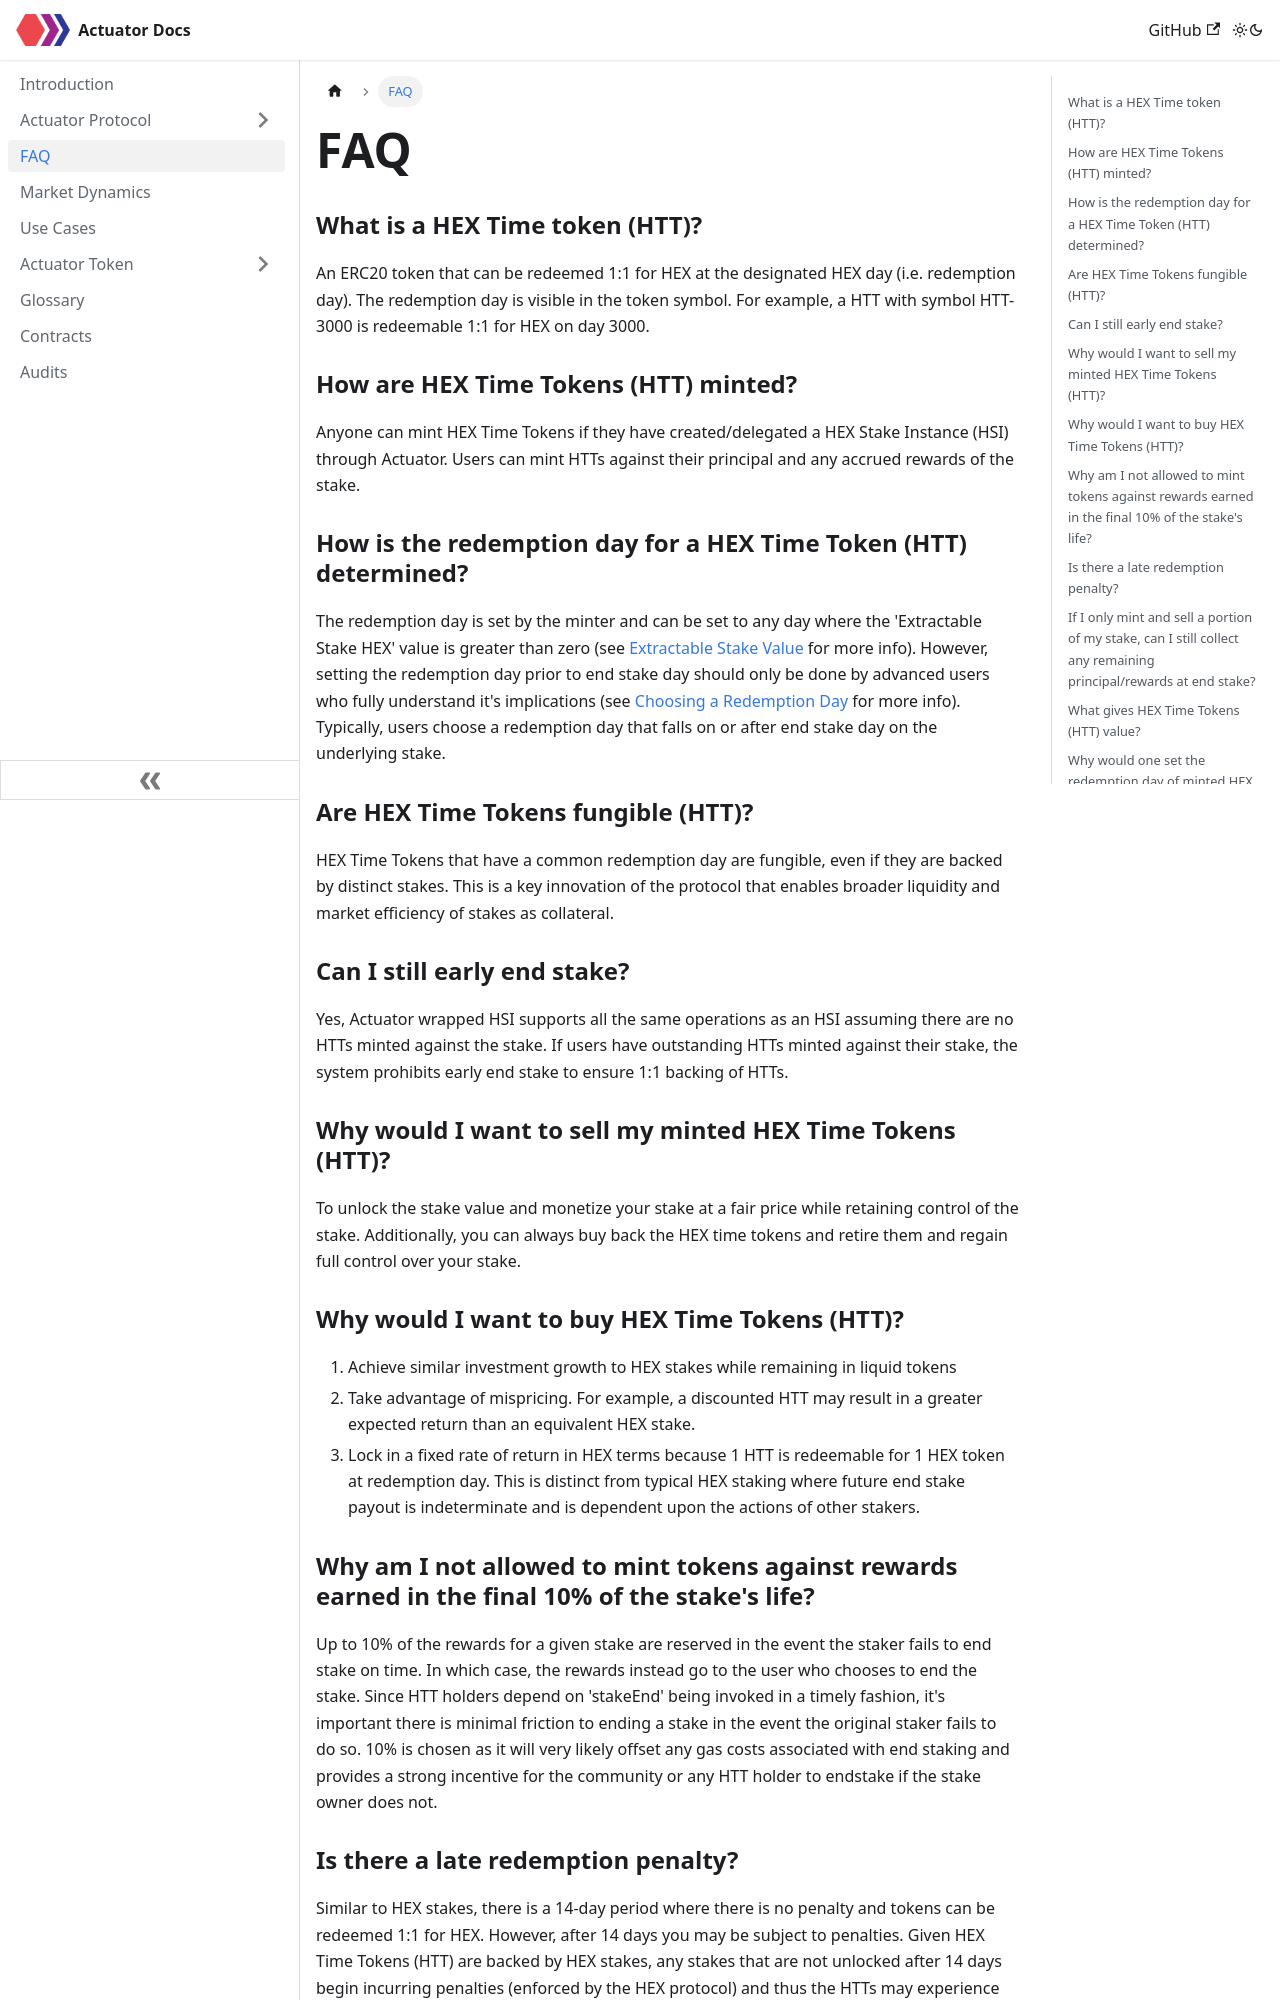

repository: actuator-finance/Actuator-Docs · page: faq.html · generator: docusaurus

---
sidebar_position: 3
---

# FAQ

### What is a HEX Time token (HTT)?
An ERC20 token that can be redeemed 1:1 for HEX at the designated HEX day (i.e. redemption day). The redemption day is visible in the token symbol. For example, a HTT with  symbol HTT-3000 is redeemable 1:1 for HEX on day 3000.
### How are HEX Time Tokens (HTT) minted?
Anyone can mint HEX Time Tokens if they have created/delegated a HEX Stake Instance (HSI) through Actuator. Users can mint HTTs against their principal and any accrued rewards of the stake.
### How is the redemption day for a HEX Time Token (HTT) determined?
The redemption day is set by the minter and can be set to any day where the 'Extractable Stake HEX' value is greater than zero (see [Extractable Stake Value](Actuator%20Protocol/extractableStakeValue) for more info). However, setting the redemption day prior to end stake day should only be done by advanced users who fully understand it's implications (see [Choosing a Redemption Day](Actuator%20Protocol/choosingTheRedemptionDay) for more info). Typically, users choose a redemption day that falls on or after end stake day on the underlying stake.
### Are HEX Time Tokens fungible (HTT)?
HEX Time Tokens that have a common redemption day are fungible, even if they are backed by distinct stakes. This is a key innovation of the protocol that enables broader liquidity and market efficiency of stakes as collateral.
### Can I still early end stake?
Yes, Actuator wrapped HSI supports all the same operations as an HSI assuming there are no HTTs minted against the stake. If users have outstanding HTTs minted against their stake, the system prohibits early end stake to ensure 1:1 backing of HTTs.
### Why would I want to sell my minted HEX Time Tokens (HTT)?
To unlock the stake value and monetize your stake at a fair price while retaining control of the stake. Additionally, you can always buy back the HEX time tokens and retire them and regain full control over your stake.
### Why would I want to buy HEX Time Tokens (HTT)?
1. Achieve similar investment growth to HEX stakes while remaining in liquid tokens
2. Take advantage of mispricing. For example, a discounted HTT may result in a greater expected return than an equivalent HEX stake.
3. Lock in a fixed rate of return in HEX terms because 1 HTT is redeemable for 1 HEX token at redemption day. This is distinct from typical HEX staking where future end stake payout is indeterminate and is dependent upon the actions of other stakers.
### Why am I not allowed to mint tokens against rewards earned in the final 10% of the stake's life?
Up to 10% of the rewards for a given stake are reserved in the event the staker fails to end stake on time. In which case, the rewards instead go to the user who chooses to end the stake. Since HTT holders depend on 'stakeEnd' being invoked in a timely fashion, it's important there is minimal friction to ending a stake in the event the original staker fails to do so. 10% is chosen as it will very likely offset any gas costs associated with end staking and provides a strong incentive for the community or any HTT holder to endstake if the stake owner does not.
### Is there a late redemption penalty?
Similar to HEX stakes, there is a 14-day period where there is no penalty and tokens can be redeemed 1:1 for HEX. However, after 14 days you may be subject to penalties. Given HEX Time Tokens (HTT) are backed by HEX stakes, any stakes that are not unlocked after 14 days begin incurring penalties (enforced by the HEX protocol) and thus the HTTs may experience depreciation as well. The exact amount of penalties will depend on how many underlying stakes are in penalty. 
### If I only mint and sell a portion of my stake, can I still collect any remaining principal/rewards at end stake?
Yes, you retain full ownership to any remaining HEX proceeds from your stake assuming you end stake on time. 
<!-- however each day you fail to end stake after maturity, and additional 1% of the stake rewards (up to 10%) goes to the end staker instead of the stake owner. This ensure stake owners can still collect their full rewards, while also protecting HTT holders who have claims on the stake's underlying HEX and may need to end stake themselves. -->
### What gives HEX Time Tokens (HTT) value?
Since 1 HTT is redeemable for 1 HEX token at the designated redemption day, we can expect a close correlation to the HEX price with a discount due to the time value of money. The longer the time the redemption, the greater the discount in price since 1 HEX today is worth more than 1 HEX locked for a year. Once a HTT is redeemable, we would expect 1 HTT to equal 1 HEX. Otherwise, an arbitrage opportunity exists.
### Why would one set the redemption day of minted HEX Time Tokens to a day greater than the underlying stake's end day?
If there is no liquid trading pool for that given token's redemption day, users can choose a later day that matches a redemption day with a more liquid pool. See 'Choosing a Redemption Day' to learn more.
